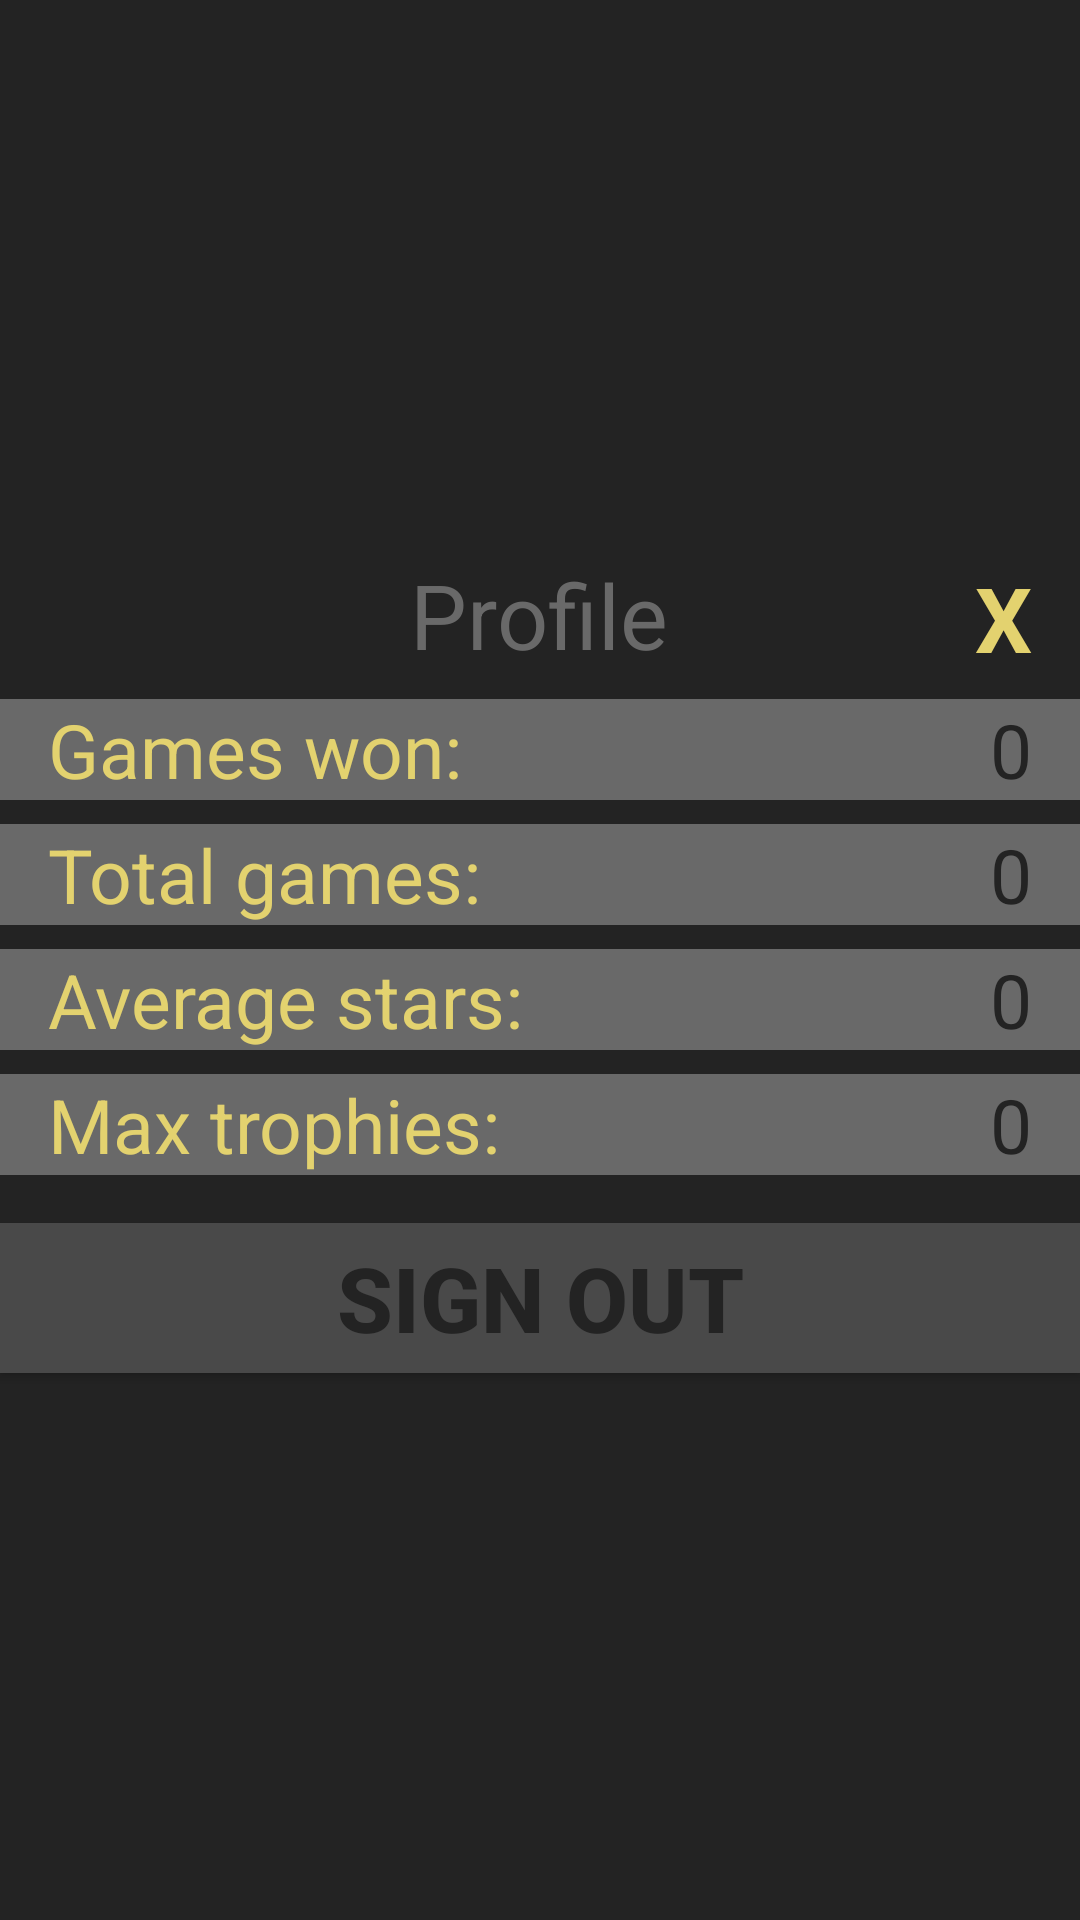

Reconstruct the res/layout file that produces this screen, plus the resources it refers to.
<!-- AndroidManifest.xml: application theme AppTheme -->
<!-- res/layout/activity_profile_pop_up.xml -->
<?xml version="1.0" encoding="utf-8"?>
<LinearLayout xmlns:android="http://schemas.android.com/apk/res/android"
    xmlns:app="http://schemas.android.com/apk/res-auto"
    android:id="@+id/usernamePopUp"
    android:layout_width="350dp"
    android:layout_height="wrap_content"
    android:layout_gravity="center"
    android:background="@color/colorPrimaryDark"
    android:gravity="center"
    android:orientation="vertical">

    <RelativeLayout
        android:layout_width="match_parent"
        android:layout_height="wrap_content">

        <TextView
            android:id="@+id/profileText"
            android:layout_width="wrap_content"
            android:layout_height="wrap_content"
            android:layout_alignBottom="@+id/crossText"
            android:layout_centerHorizontal="true"
            android:text="@string/profile"
            android:textColor="@color/colorLightGrey"
            android:textSize="30sp" />

        <TextView
            android:id="@+id/crossText"
            android:layout_width="wrap_content"
            android:layout_height="wrap_content"
            android:layout_alignParentEnd="true"
            android:layout_alignParentRight="true"
            android:layout_marginTop="16dp"
            android:layout_marginEnd="16dp"
            android:layout_marginRight="16dp"
            android:includeFontPadding="false"
            android:text="@string/cross"
            android:textColor="@color/colorDrawYellow"
            android:textSize="30sp"
            android:textStyle="bold"
            app:layout_constraintEnd_toEndOf="parent"
            app:layout_constraintTop_toTopOf="parent" />
    </RelativeLayout>

    <LinearLayout
        android:layout_width="match_parent"
        android:layout_height="wrap_content"
        android:layout_gravity="center"
        android:layout_marginTop="8dp"
        android:background="@color/colorLightGrey"
        android:orientation="horizontal">

        <TextView
            android:id="@+id/gamesWonText"
            android:layout_width="match_parent"
            android:layout_height="wrap_content"
            android:layout_weight="1"
            android:paddingStart="16dp"
            android:paddingLeft="16dp"
            android:text="@string/games_won"
            android:textColor="@color/colorDrawYellow"
            android:textSize="25sp" />

        <TextView
            android:id="@+id/gamesWonNumber"
            android:layout_width="match_parent"
            android:layout_height="wrap_content"
            android:layout_weight="2"
            android:gravity="end"
            android:paddingEnd="16dp"
            android:paddingRight="16dp"
            android:text="@string/zero"
            android:textColor="@color/colorPrimaryDark"
            android:textSize="25sp" />
    </LinearLayout>

    <LinearLayout
        android:layout_width="match_parent"
        android:layout_height="wrap_content"
        android:layout_gravity="center"
        android:layout_marginTop="8dp"
        android:background="@color/colorLightGrey"
        android:orientation="horizontal">

        <TextView
            android:id="@+id/gamesLostText"
            android:layout_width="match_parent"
            android:layout_height="wrap_content"
            android:layout_weight="1"
            android:paddingStart="16dp"
            android:paddingLeft="16dp"
            android:text="@string/total_games"
            android:textColor="@color/colorDrawYellow"
            android:textSize="25sp" />

        <TextView
            android:id="@+id/gamesLostNumber"
            android:layout_width="match_parent"
            android:layout_height="wrap_content"
            android:layout_weight="2"
            android:gravity="end"
            android:paddingEnd="16dp"
            android:paddingRight="16dp"
            android:text="@string/zero"
            android:textColor="@color/colorPrimaryDark"
            android:textSize="25sp" />
    </LinearLayout>

    <LinearLayout
        android:layout_width="match_parent"
        android:layout_height="wrap_content"
        android:layout_gravity="center"
        android:layout_marginTop="8dp"
        android:background="@color/colorLightGrey"
        android:orientation="horizontal">

        <TextView
            android:id="@+id/averageStarsText"
            android:layout_width="match_parent"
            android:layout_height="wrap_content"
            android:layout_weight="1"
            android:paddingStart="16dp"
            android:paddingLeft="16dp"
            android:text="@string/average_stars"
            android:textColor="@color/colorDrawYellow"
            android:textSize="25sp" />

        <TextView
            android:id="@+id/averageStarsNumber"
            android:layout_width="match_parent"
            android:layout_height="wrap_content"
            android:layout_weight="2"
            android:gravity="end"
            android:paddingEnd="16dp"
            android:paddingRight="16dp"
            android:text="@string/zero"
            android:textColor="@color/colorPrimaryDark"
            android:textSize="25sp" />
    </LinearLayout>

    <LinearLayout
        android:layout_width="match_parent"
        android:layout_height="wrap_content"
        android:layout_gravity="center"
        android:layout_marginTop="8dp"
        android:background="@color/colorLightGrey"
        android:orientation="horizontal">

        <TextView
            android:id="@+id/maxTrophiesText"
            android:layout_width="match_parent"
            android:layout_height="wrap_content"
            android:layout_weight="1"
            android:paddingStart="16dp"
            android:paddingLeft="16dp"
            android:text="@string/max_trophies"
            android:textColor="@color/colorDrawYellow"
            android:textSize="25sp" />

        <TextView
            android:id="@+id/maxTrophiesNumber"
            android:layout_width="match_parent"
            android:layout_height="wrap_content"
            android:layout_weight="2"
            android:gravity="end"
            android:paddingEnd="16dp"
            android:paddingRight="16dp"
            android:text="@string/zero"
            android:textColor="@color/colorPrimaryDark"
            android:textSize="25sp" />
    </LinearLayout>

    <Button
        android:id="@+id/signOutButton"
        android:layout_width="match_parent"
        android:layout_height="50dp"
        android:layout_marginTop="16dp"
        android:layout_marginBottom="8dp"
        android:background="@color/colorGrey"
        android:text="@string/sign_out"
        android:textColor="@color/colorPrimaryDark"
        android:textSize="30sp"
        android:textStyle="bold"
        app:layout_constraintEnd_toEndOf="parent"
        app:layout_constraintStart_toStartOf="parent" />

</LinearLayout>
<!-- resources referenced by this layout -->
<resources>
  <color name="colorDrawYellow">#E3D26F</color>
  <color name="colorGrey">#494949</color>
  <color name="colorLightGrey">#696969</color>
  <color name="colorPrimaryDark">#232323</color>
  <string name="average_stars">Average stars:</string>
  <string name="cross">X</string>
  <string name="games_won">Games won:</string>
  <string name="max_trophies">Max trophies:</string>
  <string name="profile">Profile</string>
  <string name="sign_out">Sign out</string>
  <string name="total_games">Total games:</string>
  <string name="zero">0</string>
  <style name="AppTheme" parent="Theme.AppCompat.Light.NoActionBar">
      
      <item name="colorPrimary">@color/colorPrimaryDark</item>
      <item name="colorPrimaryDark">@color/colorPrimaryDark</item>
      <item name="colorAccent">@color/colorDrawYellow</item>
      <item name="android:windowFullscreen">true</item>
      <item name="android:windowBackground">@color/colorPrimaryDark</item>
    </style>
</resources>
